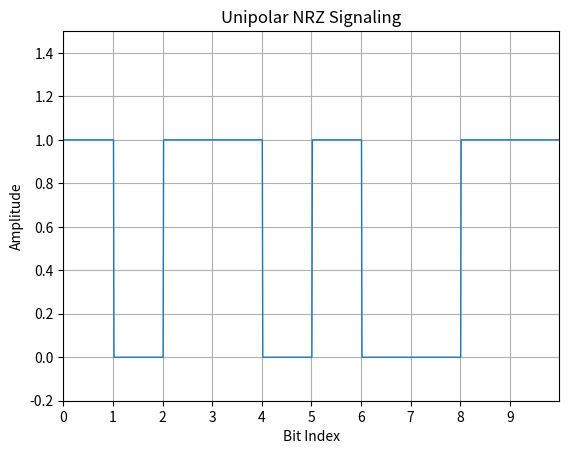

Reproduce this figure in Python.
import numpy as np
import matplotlib.pyplot as plt

N = 10

# Directly specify the binary sequence
n = np.array([1, 0, 1, 1, 0, 1, 0, 0, 1, 1])  # Example binary sequence
print("Binary sequence:", n)

i = 1
t = np.arange(0, N + 0.01, 0.01)  # 100 Times duration set up for a single binary bit
y = np.zeros(len(t))

for j in range(len(t)):
    if t[j] <= i:  # Binary input data index Check-up Condition
        y[j] = n[i - 1]  # Assign value from the mapping function
    else:
        y[j] = n[i - 1]
        i += 1  # Binary input data index increment

# Plotting
plt.plot(t, y, linewidth=1)
plt.axis([0, N, -0.2, 1.5])
plt.grid(True)
plt.title('Unipolar NRZ Signaling')
plt.xticks(np.arange(N), np.arange(N))
plt.xlabel('Bit Index')
plt.ylabel('Amplitude')
plt.show()
